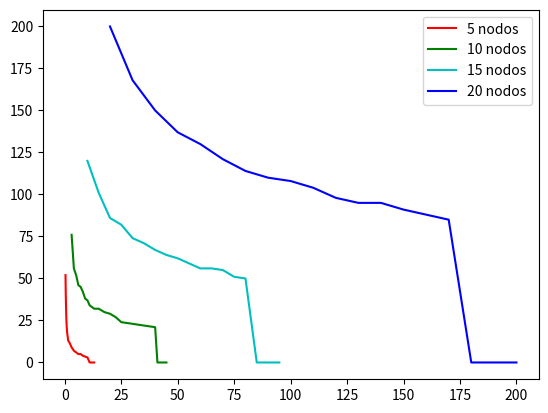

Generate this figure with matplotlib:
import matplotlib.pyplot as plt

n3_5 = [0.3, 0.4, 0.5, 0.6, 0.7, 0.8, 0.9, 1,  1.5, 2,  3, 4, 5, 6, 7, 8, 10, 11, 12, 13]
pk_5 = [52,  41,  35,  29,  25,  22,  20,  18, 13,  12, 9, 7, 6, 5, 5, 4, 3,  0,  0,  0]

n3_10 = [3,  4,  5,  6,  7,  8,  9,  10, 11, 13, 15, 17.5, 20, 22.5, 25, 30, 40, 41, 43, 45]
pk_10 = [76, 56, 52, 46, 45, 42, 38, 37, 34, 32, 32, 30  , 29, 27,   24, 23, 21, 0,  0,  0]

n3_15 = [10,  15,  20, 25, 30, 35, 40, 45, 50, 55, 60, 65, 70, 75, 80, 85, 90, 95]
pk_15 = [120, 101, 86, 82, 74, 71, 67, 64, 62, 59, 56, 56, 55, 51, 50, 0,  0,  0]

n3_20 = [20,  25,  30,  40,  50,  60,  70,  80,  90,  100, 110, 120, 130, 140, 150, 160, 170, 180, 190, 200]
pk_20 = [200, 184, 168, 150, 137, 130, 121, 114, 110, 108, 104, 98,  95,  95,  91,  88,  85,  0,   0,   0]

nodos = [5,  7,  9,  10, 11, 13, 15, 17,  19,  20]
mxdis = [11, 15, 31, 41, 50, 65, 85, 110, 140, 180]

plt.plot(n3_5,  pk_5,  'r', label =  "5 nodos")
plt.plot(n3_10, pk_10, 'g', label = "10 nodos")
plt.plot(n3_15, pk_15, 'c', label = "15 nodos")
plt.plot(n3_20, pk_20, 'b', label = "20 nodos")     
#plt.plot(nodos, mxdis, marker='o')
#plt.title("Distance for quantum protocol to surpass classical.")
#plt.xlabel("N° Nodes")
#plt.ylabel("Size of Network")       
plt.legend() 
plt.show()